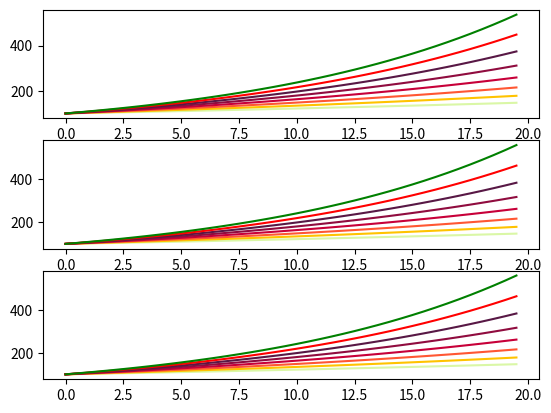
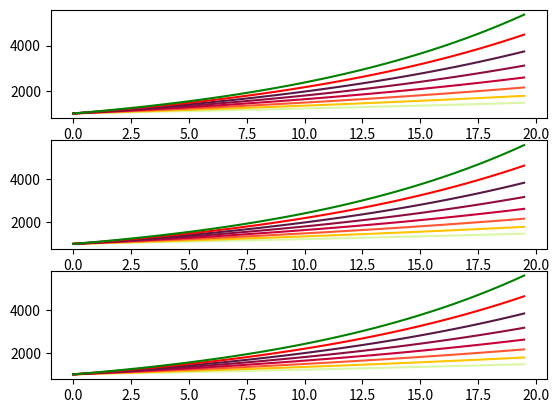
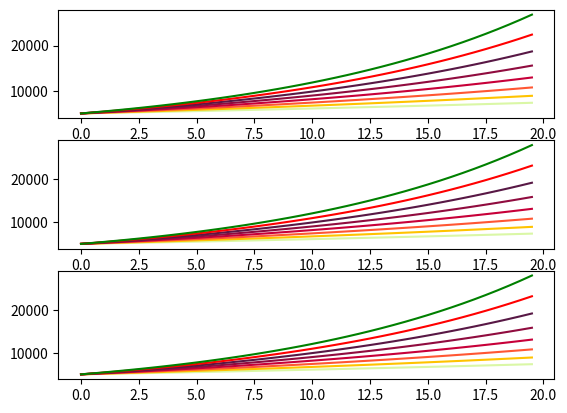

These charts were generated, in order, by the following Python code:
#FV = P*(1+R/N)^(N*T)
#FV is the future value of the loan or investment
#P is the initial principal amount
#R is the annual interest rate
#N represents the number of times interest is compounded per year
#T represents time in years
###
#For example, a $100 investment today with a 5.0% interest rate compounding annually for three years equals 
# $115.76 ($100*(1+.05/1)^(1*3). 
# Note that compound interest produces a higher end result than simple interest. Using the same example, 
# a simple interest calculation would only result in a value of $115.00 ($100*(1+.05*3)
#

import matplotlib.pyplot as plt
import numpy as np

# Compound interest variables
finalValue = []
initialAmount = [100,1000,5000]
annualRate = [0.02,0.03,0.04,0.05,0.06,0.07,0.08,0.09]
finalValueArray = []
paymentPerYear = [1,2,3]
# Time in years
years = np.arange(0,20,0.5)
print(years)
colors = ['#DAF7A6','#FFC300','#FF5733','#C70039','#900C3F','#581845','r','g']
figure1, axis1 = plt.subplots(3,1)
figure2, axis2 = plt.subplots(3,1)
figure3, axis3 = plt.subplots(3,1)

for ia in initialAmount:

    for ppy in paymentPerYear:
        #ppy = 2
        for rate in annualRate:
                    
            for t in years:
                #FV = P*(1+R/N)^(N*T)
                power = pow((1+(rate/ppy)),(ppy*t))
                finalV = ia*power
                finalValue.append(finalV)
            
            finalValueArray.append(finalValue)
            finalValue = []

axisCount = 0
colorCount = 0
for i in range(len(finalValueArray)):
    
    if axisCount==3:
        axisCount=0

    if (i)%48 != 0 and i > 47 or i==48:
        print('plot : ',i)
        axis3[axisCount].plot(years,finalValueArray[i],color=colors[colorCount])
        colorCount+=1
    elif (i)%24 != 0 and i > 23 or i ==24:
        print('plot : ',i)
        axis2[axisCount].plot(years,finalValueArray[i],color=colors[colorCount])
        colorCount+=1
    elif (i)%8 != 0 or i==0 or i==8 or i ==16:
        print('plot : ',i)
        axis1[axisCount].plot(years,finalValueArray[i],color=colors[colorCount])
        colorCount+=1

    if (i+1)%8==0:
        axisCount+=1
        colorCount=0
    
plt.show()